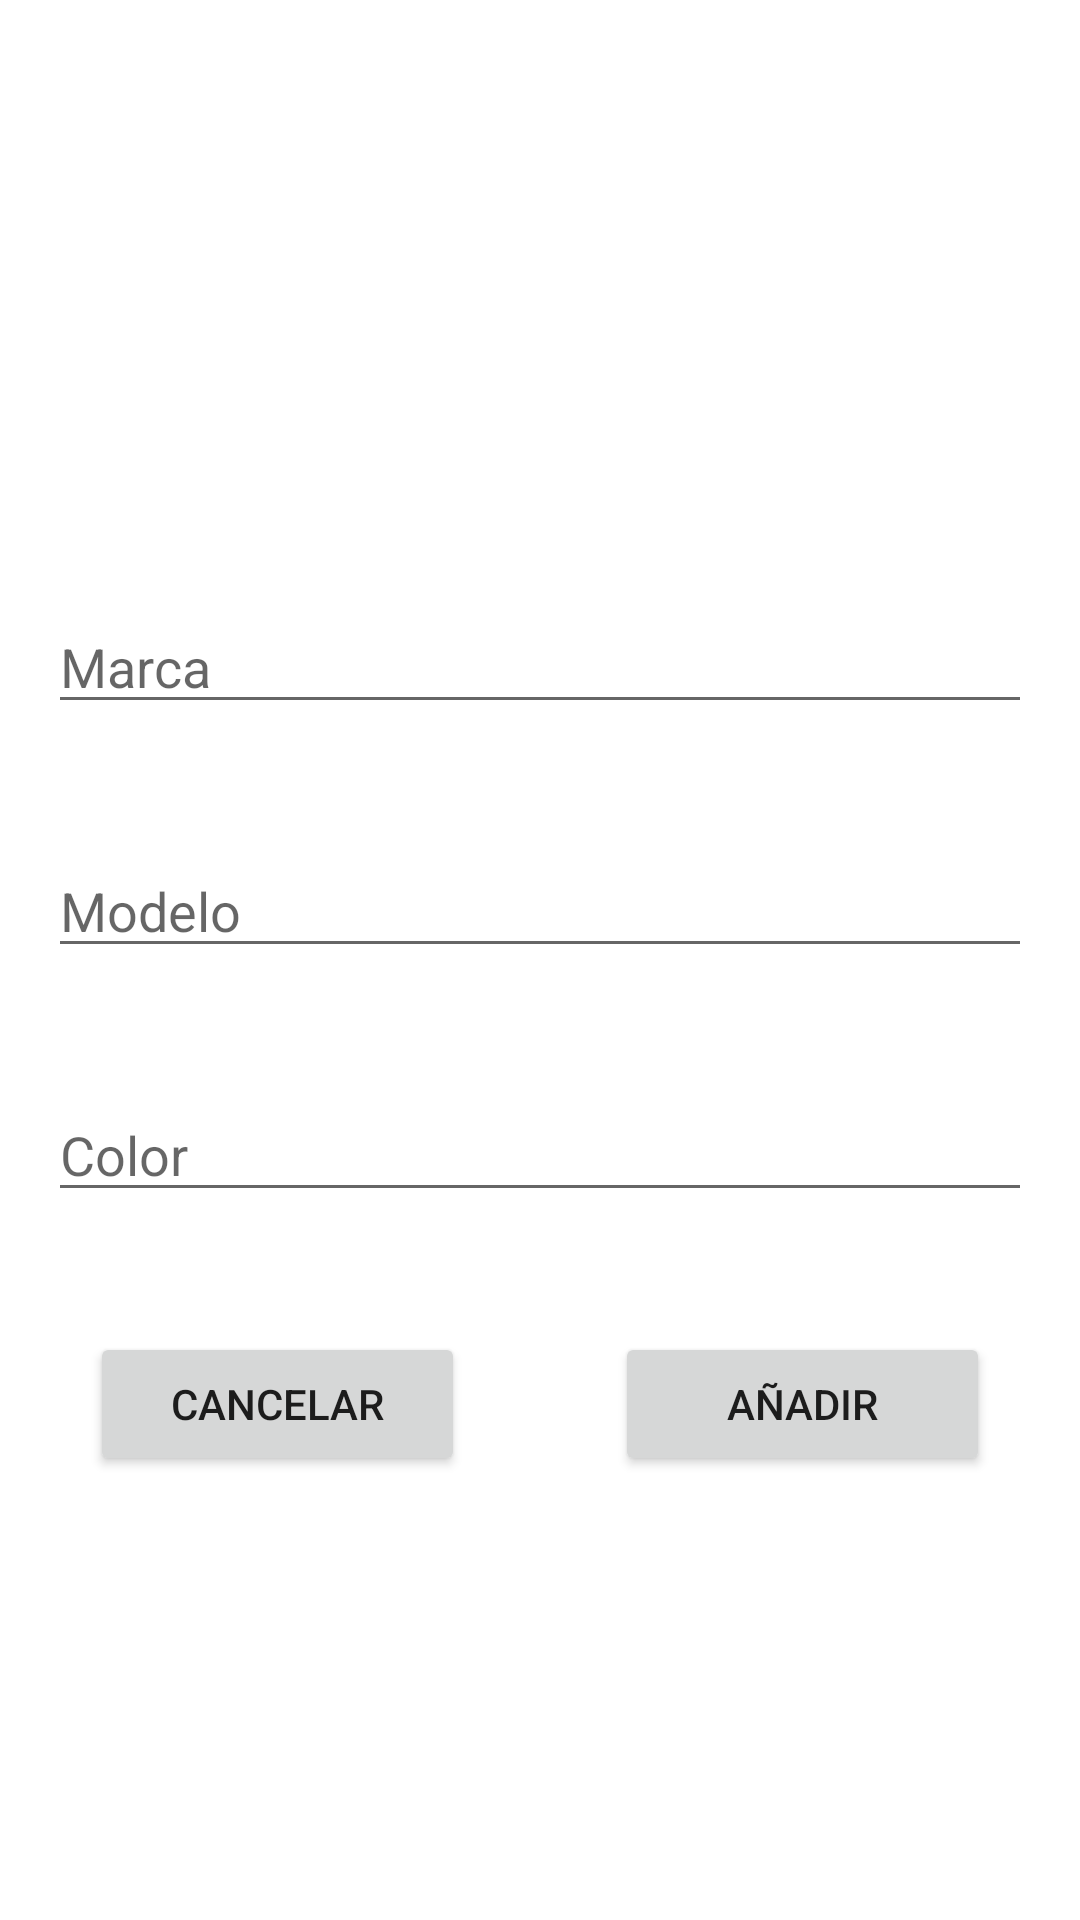

Android layout source for this screen:
<!-- AndroidManifest.xml: application theme Theme.03_Ejercicio02 -->
<!-- res/layout/activity_coche.xml -->
<?xml version="1.0" encoding="utf-8"?>
<androidx.constraintlayout.widget.ConstraintLayout xmlns:android="http://schemas.android.com/apk/res/android"
    xmlns:app="http://schemas.android.com/apk/res-auto"
    xmlns:tools="http://schemas.android.com/tools"
    android:layout_width="match_parent"
    android:layout_height="match_parent"
    tools:context=".CocheActivity">

    <EditText
        android:id="@+id/txtColorCoche"
        android:layout_width="0dp"
        android:layout_height="wrap_content"
        android:layout_marginStart="16dp"
        android:layout_marginTop="40dp"
        android:layout_marginEnd="16dp"
        android:ems="10"
        android:hint="Color"
        android:inputType="textPersonName"
        app:layout_constraintEnd_toEndOf="parent"
        app:layout_constraintHorizontal_bias="0.502"
        app:layout_constraintStart_toStartOf="parent"
        app:layout_constraintTop_toBottomOf="@+id/txtModeloCoche" />

    <EditText
        android:id="@+id/txtModeloCoche"
        android:layout_width="0dp"
        android:layout_height="wrap_content"
        android:layout_marginStart="16dp"
        android:layout_marginTop="40dp"
        android:layout_marginEnd="16dp"
        android:ems="10"
        android:hint="Modelo"
        android:inputType="textPersonName"
        app:layout_constraintEnd_toEndOf="parent"
        app:layout_constraintHorizontal_bias="0.497"
        app:layout_constraintStart_toStartOf="parent"
        app:layout_constraintTop_toBottomOf="@+id/txtMarcaCoche" />

    <EditText
        android:id="@+id/txtMarcaCoche"
        android:layout_width="0dp"
        android:layout_height="wrap_content"
        android:layout_marginStart="16dp"
        android:layout_marginTop="200dp"
        android:layout_marginEnd="16dp"
        android:ems="10"
        android:hint="Marca"
        android:inputType="textPersonName"
        app:layout_constraintEnd_toEndOf="parent"
        app:layout_constraintStart_toStartOf="parent"
        app:layout_constraintTop_toTopOf="parent" />

    <Button
        android:id="@+id/btnCancelarCoche"
        android:layout_width="0dp"
        android:layout_height="wrap_content"
        android:layout_marginStart="30dp"
        android:layout_marginTop="40dp"
        android:layout_marginEnd="25dp"
        android:text="Cancelar"
        app:layout_constraintEnd_toStartOf="@+id/btnAñadirCoche"
        app:layout_constraintStart_toStartOf="parent"
        app:layout_constraintTop_toBottomOf="@+id/txtColorCoche" />

    <Button
        android:id="@+id/btnAñadirCoche"
        android:layout_width="0dp"
        android:layout_height="wrap_content"
        android:layout_marginStart="25dp"
        android:layout_marginTop="40dp"
        android:layout_marginEnd="30dp"
        android:text="Añadir"
        app:layout_constraintEnd_toEndOf="parent"
        app:layout_constraintStart_toEndOf="@+id/btnCancelarCoche"
        app:layout_constraintTop_toBottomOf="@+id/txtColorCoche" />
</androidx.constraintlayout.widget.ConstraintLayout>
<!-- resources referenced by this layout -->
<resources>
  <style name="Theme.03_Ejercicio02" parent="Theme.MaterialComponents.DayNight.DarkActionBar">
          
          <item name="colorPrimary">@color/purple_500</item>
          <item name="colorPrimaryVariant">@color/purple_700</item>
          <item name="colorOnPrimary">@color/white</item>
          
          <item name="colorSecondary">@color/teal_200</item>
          <item name="colorSecondaryVariant">@color/teal_700</item>
          <item name="colorOnSecondary">@color/black</item>
          
          <item name="android:statusBarColor">?attr/colorPrimaryVariant</item>
          
      </style>
  <!-- not gathered from this repository: default colours our renderer supplied (Android Studio template values) -->
  <color name="purple_500">#FF6200EE</color>
  <color name="purple_700">#FF3700B3</color>
  <color name="teal_200">#FF03DAC5</color>
  <color name="teal_700">#FF018786</color>
  <color name="black">#FF000000</color>
  <color name="white">#FFFFFFFF</color>
</resources>
